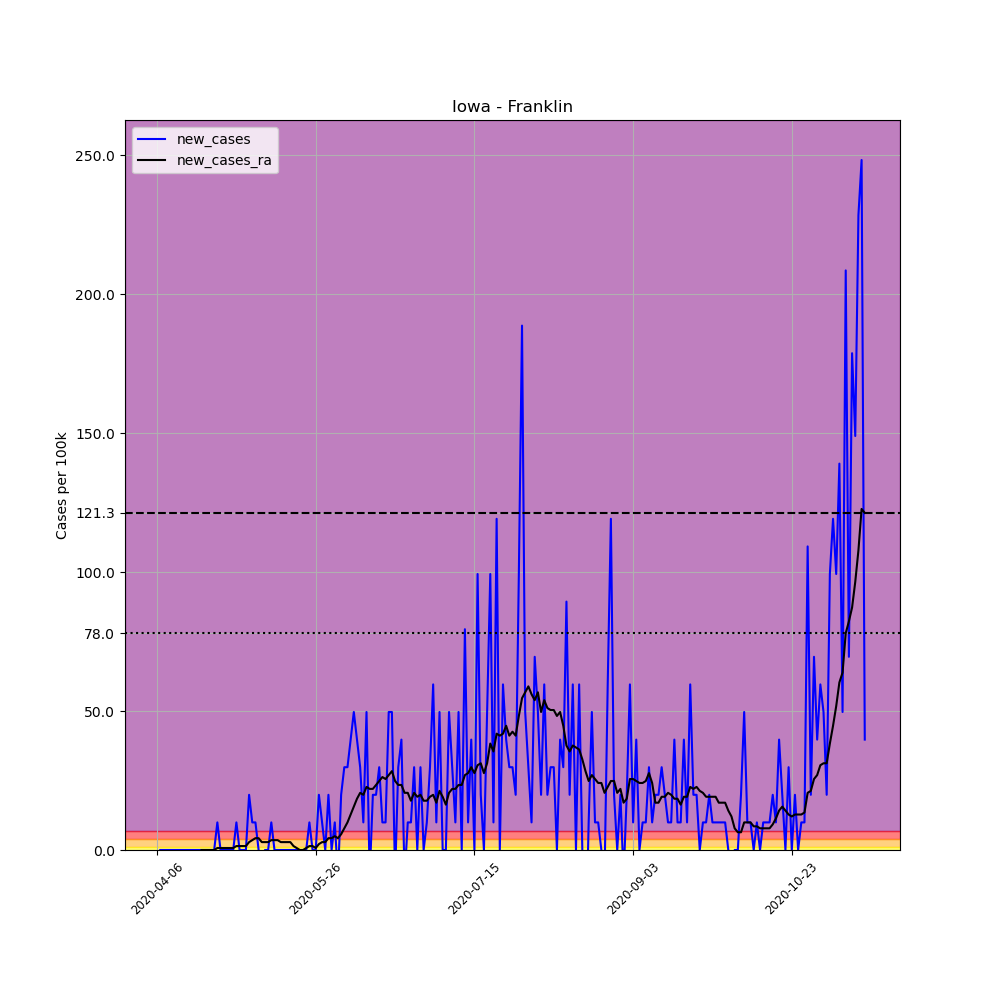

Values plotted in this chart, from the file beside it:
, date, county, state, fips, cases, deaths, COUNTY, STNAME, CTYNAME, POPESTIMATE2019, per_100k, new_cases, new_cases_ra
577571, 2020-04-06, Franklin, Iowa, 19069, 1, 0, 69, Iowa, Franklin, 10070, 9.93, , 
577572, 2020-04-07, Franklin, Iowa, 19069, 1, 0, 69, Iowa, Franklin, 10070, 9.93, 0.0, 
577573, 2020-04-08, Franklin, Iowa, 19069, 1, 0, 69, Iowa, Franklin, 10070, 9.93, 0.0, 
577574, 2020-04-09, Franklin, Iowa, 19069, 1, 0, 69, Iowa, Franklin, 10070, 9.93, 0.0, 
577575, 2020-04-10, Franklin, Iowa, 19069, 1, 0, 69, Iowa, Franklin, 10070, 9.93, 0.0, 
577576, 2020-04-11, Franklin, Iowa, 19069, 1, 0, 69, Iowa, Franklin, 10070, 9.93, 0.0, 
577577, 2020-04-12, Franklin, Iowa, 19069, 1, 0, 69, Iowa, Franklin, 10070, 9.93, 0.0, 
577578, 2020-04-13, Franklin, Iowa, 19069, 1, 0, 69, Iowa, Franklin, 10070, 9.93, 0.0, 
577579, 2020-04-14, Franklin, Iowa, 19069, 1, 0, 69, Iowa, Franklin, 10070, 9.93, 0.0, 
577580, 2020-04-15, Franklin, Iowa, 19069, 1, 0, 69, Iowa, Franklin, 10070, 9.93, 0.0, 
577581, 2020-04-16, Franklin, Iowa, 19069, 1, 0, 69, Iowa, Franklin, 10070, 9.93, 0.0, 
577582, 2020-04-17, Franklin, Iowa, 19069, 1, 0, 69, Iowa, Franklin, 10070, 9.93, 0.0, 
577583, 2020-04-18, Franklin, Iowa, 19069, 1, 0, 69, Iowa, Franklin, 10070, 9.93, 0.0, 
577584, 2020-04-19, Franklin, Iowa, 19069, 1, 0, 69, Iowa, Franklin, 10070, 9.93, 0.0, 
577585, 2020-04-20, Franklin, Iowa, 19069, 1, 0, 69, Iowa, Franklin, 10070, 9.93, 0.0, 0.0
577586, 2020-04-21, Franklin, Iowa, 19069, 1, 0, 69, Iowa, Franklin, 10070, 9.93, 0.0, 0.0
577587, 2020-04-22, Franklin, Iowa, 19069, 1, 0, 69, Iowa, Franklin, 10070, 9.93, 0.0, 0.0
577588, 2020-04-23, Franklin, Iowa, 19069, 1, 0, 69, Iowa, Franklin, 10070, 9.93, 0.0, 0.0
577589, 2020-04-24, Franklin, Iowa, 19069, 1, 0, 69, Iowa, Franklin, 10070, 9.93, 0.0, 0.0
577590, 2020-04-25, Franklin, Iowa, 19069, 2, 0, 69, Iowa, Franklin, 10070, 19.86, 9.93, 0.7093
577591, 2020-04-26, Franklin, Iowa, 19069, 2, 0, 69, Iowa, Franklin, 10070, 19.86, 0.0, 0.7093
577592, 2020-04-27, Franklin, Iowa, 19069, 2, 0, 69, Iowa, Franklin, 10070, 19.86, 0.0, 0.7093
577593, 2020-04-28, Franklin, Iowa, 19069, 2, 0, 69, Iowa, Franklin, 10070, 19.86, 0.0, 0.7093
577594, 2020-04-29, Franklin, Iowa, 19069, 2, 0, 69, Iowa, Franklin, 10070, 19.86, 0.0, 0.7093
577595, 2020-04-30, Franklin, Iowa, 19069, 2, 0, 69, Iowa, Franklin, 10070, 19.86, 0.0, 0.7093
577596, 2020-05-01, Franklin, Iowa, 19069, 3, 0, 69, Iowa, Franklin, 10070, 29.79, 9.93, 1.419
577597, 2020-05-02, Franklin, Iowa, 19069, 3, 0, 69, Iowa, Franklin, 10070, 29.79, 0.0, 1.419
577598, 2020-05-03, Franklin, Iowa, 19069, 3, 0, 69, Iowa, Franklin, 10070, 29.79, 0.0, 1.419
577599, 2020-05-04, Franklin, Iowa, 19069, 3, 0, 69, Iowa, Franklin, 10070, 29.79, 0.0, 1.419
577600, 2020-05-05, Franklin, Iowa, 19069, 5, 0, 69, Iowa, Franklin, 10070, 49.65, 19.86, 2.837
577601, 2020-05-06, Franklin, Iowa, 19069, 6, 0, 69, Iowa, Franklin, 10070, 59.58, 9.93, 3.547
577602, 2020-05-07, Franklin, Iowa, 19069, 7, 0, 69, Iowa, Franklin, 10070, 69.51, 9.93, 4.256
577603, 2020-05-08, Franklin, Iowa, 19069, 7, 0, 69, Iowa, Franklin, 10070, 69.51, 0.0, 4.256
577604, 2020-05-09, Franklin, Iowa, 19069, 6, 0, 69, Iowa, Franklin, 10070, 59.58, -9.93, 2.837
577605, 2020-05-10, Franklin, Iowa, 19069, 6, 0, 69, Iowa, Franklin, 10070, 59.58, 0.0, 2.837
577606, 2020-05-11, Franklin, Iowa, 19069, 6, 0, 69, Iowa, Franklin, 10070, 59.58, 0.0, 2.837
577607, 2020-05-12, Franklin, Iowa, 19069, 7, 0, 69, Iowa, Franklin, 10070, 69.51, 9.93, 3.547
577608, 2020-05-13, Franklin, Iowa, 19069, 7, 0, 69, Iowa, Franklin, 10070, 69.51, 0.0, 3.547
577609, 2020-05-14, Franklin, Iowa, 19069, 7, 0, 69, Iowa, Franklin, 10070, 69.51, 0.0, 3.547
577610, 2020-05-15, Franklin, Iowa, 19069, 7, 0, 69, Iowa, Franklin, 10070, 69.51, 0.0, 2.837
577611, 2020-05-16, Franklin, Iowa, 19069, 7, 0, 69, Iowa, Franklin, 10070, 69.51, 0.0, 2.837
577612, 2020-05-17, Franklin, Iowa, 19069, 7, 0, 69, Iowa, Franklin, 10070, 69.51, 0.0, 2.837
577613, 2020-05-18, Franklin, Iowa, 19069, 7, 0, 69, Iowa, Franklin, 10070, 69.51, 0.0, 2.837
577614, 2020-05-19, Franklin, Iowa, 19069, 7, 0, 69, Iowa, Franklin, 10070, 69.51, 0.0, 1.419
577615, 2020-05-20, Franklin, Iowa, 19069, 7, 0, 69, Iowa, Franklin, 10070, 69.51, 0.0, 0.7093
577616, 2020-05-21, Franklin, Iowa, 19069, 7, 0, 69, Iowa, Franklin, 10070, 69.51, 0.0, 0.0
577617, 2020-05-22, Franklin, Iowa, 19069, 7, 0, 69, Iowa, Franklin, 10070, 69.51, 0.0, 0.0
577618, 2020-05-23, Franklin, Iowa, 19069, 7, 0, 69, Iowa, Franklin, 10070, 69.51, 0.0, 0.7093
577619, 2020-05-24, Franklin, Iowa, 19069, 8, 0, 69, Iowa, Franklin, 10070, 79.44, 9.93, 1.419
577620, 2020-05-25, Franklin, Iowa, 19069, 8, 0, 69, Iowa, Franklin, 10070, 79.44, 0.0, 1.419
577621, 2020-05-26, Franklin, Iowa, 19069, 8, 0, 69, Iowa, Franklin, 10070, 79.44, 0.0, 0.7093
577622, 2020-05-27, Franklin, Iowa, 19069, 10, 0, 69, Iowa, Franklin, 10070, 99.3, 19.86, 2.128
577623, 2020-05-28, Franklin, Iowa, 19069, 11, 0, 69, Iowa, Franklin, 10070, 109.2, 9.93, 2.837
577624, 2020-05-29, Franklin, Iowa, 19069, 11, 0, 69, Iowa, Franklin, 10070, 109.2, 0.0, 2.837
577625, 2020-05-30, Franklin, Iowa, 19069, 13, 0, 69, Iowa, Franklin, 10070, 129.1, 19.86, 4.256
577626, 2020-05-31, Franklin, Iowa, 19069, 13, 0, 69, Iowa, Franklin, 10070, 129.1, 0.0, 4.256
577627, 2020-06-01, Franklin, Iowa, 19069, 14, 0, 69, Iowa, Franklin, 10070, 139, 9.93, 4.965
577628, 2020-06-02, Franklin, Iowa, 19069, 13, 0, 69, Iowa, Franklin, 10070, 129.1, -9.93, 4.256
577629, 2020-06-03, Franklin, Iowa, 19069, 15, 0, 69, Iowa, Franklin, 10070, 149, 19.86, 5.675
577630, 2020-06-04, Franklin, Iowa, 19069, 18, 0, 69, Iowa, Franklin, 10070, 178.7, 29.79, 7.803
... 164 more rows
